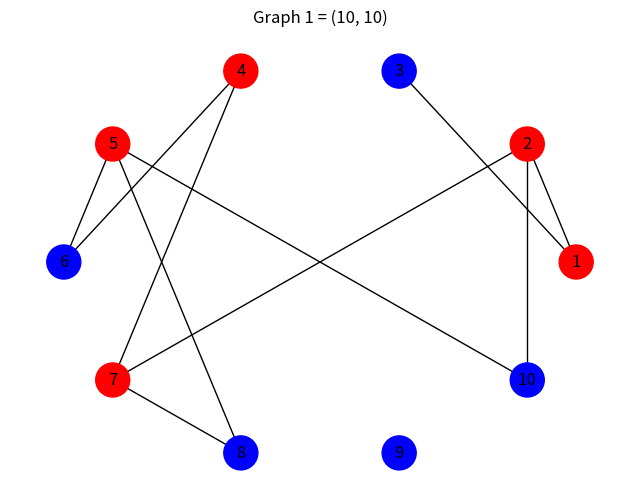
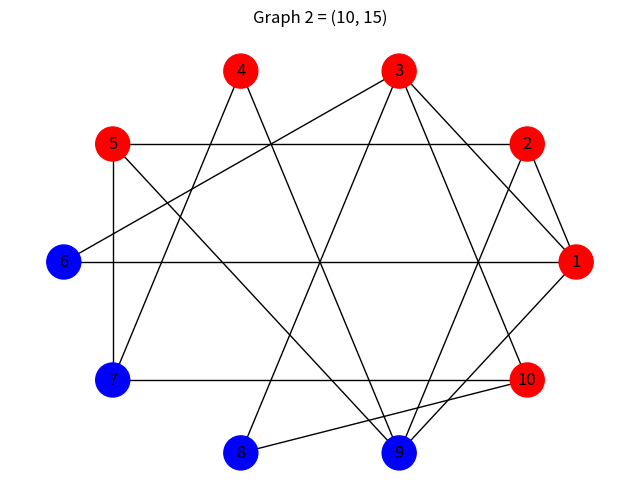
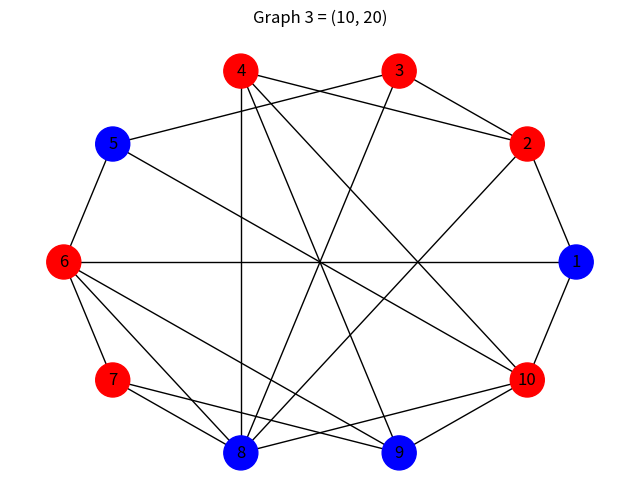
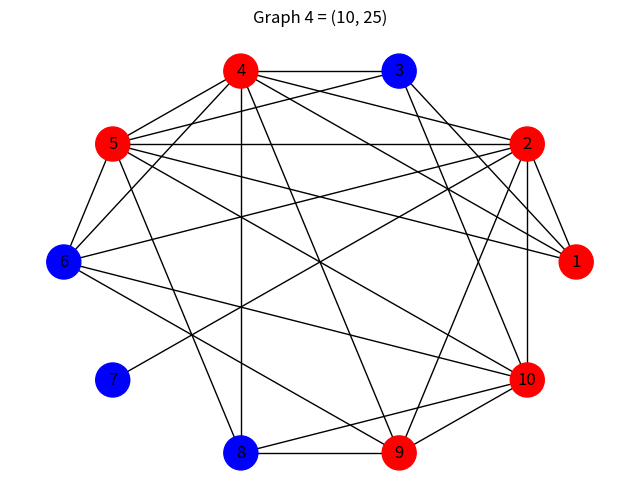
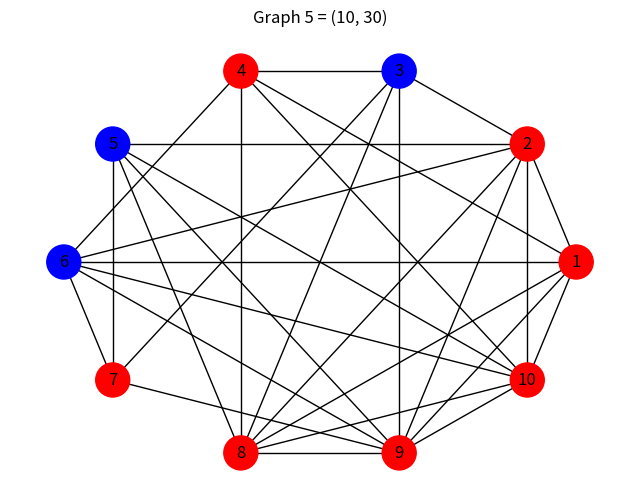
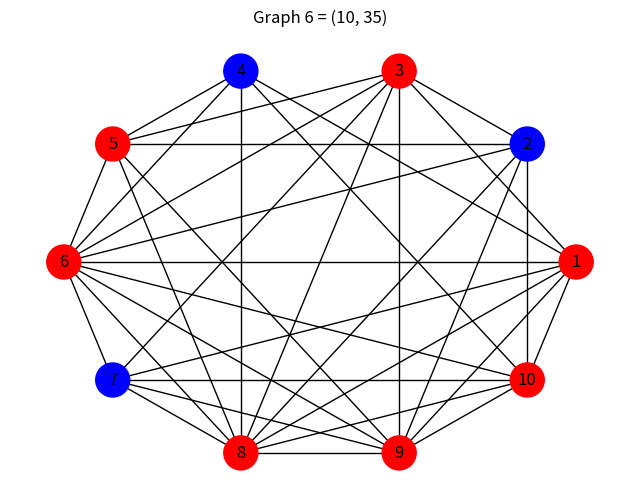
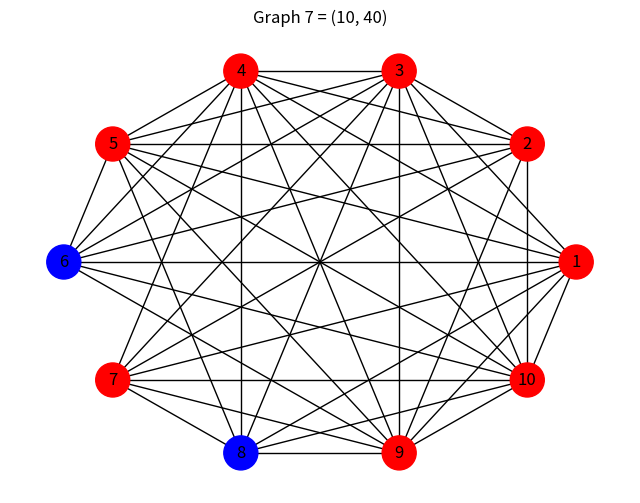

Generate these figures, in order, with matplotlib:
import matplotlib.pyplot as plt
import networkx as nx
import random
import time
import os
import csv

def generate_edges(n, m):
    if m < n-1:
        raise ValueError('edges cant be less than n-1')
    if m> n*(n-1)//2:
        raise ValueError("edges cant be more than n*(n-1)/2.")
    
    edges = set()
    while len(edges) < m:
        u = random.randint(1, n)
        v = random.randint(1, n)
        if u == v:
            continue
        edge = tuple(sorted((u, v)))
        edges.add(edge)
    return list(edges)

def subsets(index,subset,vertices,powerset):
    if index >= len(vertices):
        powerset.append(subset.copy())
        return 

    subset.append(vertices[index])
    subsets(index+1,subset,vertices,powerset)
    subset.pop()
    subsets(index+1,subset,vertices,powerset)

def isvc(g,subset):
    for u,v in g.edges():
        if u not in subset and v not in subset:
            return False
    return True

def min_vc(g,vertices,powerset):
    min = len(vertices)
    vc = vertices
    for subset in powerset:
        if isvc(g,subset) and min > len(subset):
            min = len(subset)
            vc = subset
    return vc


def approximation_algo(edges):
    match = []
    vc = []

    for u, v in edges:
        if u not in vc and v not in vc:
            match.append((u, v))
            vc.append(u)
            vc.append(v)

    return vc, match

def approximation_factor(vc, opt_size):
    return round(len(vc) / opt_size,3)

def write_edges(n, m, edges,i):
    with open(f'Input/input{i}.txt', "w") as f:
        f.write(f"{n} {m}\n")
        for u, v in edges:
            f.write(f"{u} {v}\n")

def read_edges(i):
    edges = []
    with open(f'Input/input{i}.txt', "r") as f:
        lines = f.readlines()

    for line in lines[1:]:
        if not line:
            continue

        u, v = map(int, line.split())
        edges.append((u, v))
    return edges

def display(n, m, edges, i):
    G = nx.Graph()
    vertices = [i+1 for i in range(n)]
    G.add_nodes_from(vertices)
    G.add_edges_from(edges)

    st_time = time.perf_counter()

    powerset = []
    subsets(0,[],vertices,powerset)
    vc = min_vc(G,vertices,powerset)

    end_time = time.perf_counter()

    execution_time = (end_time-st_time)*1000

    with open('result.csv', 'a', newline='') as f:
        w = csv.writer(f)
        w.writerow([(n,m),vc,len(vc),execution_time])


    color = []
    for v in vertices:
        if v in vc:
            color.append('red')
        else:
            color.append('blue')
    
    plt.figure(figsize=(8, 6))
    coordinates = nx.circular_layout(G)
    plt.title(f"Graph {i} = {n,m}")
    nx.draw(
        G,coordinates,
        with_labels=True,node_color=color, node_size=600,
    )
    plt.savefig(f'Visualize/graph{i}.png', dpi=300)
    # plt.show()

def main():

    os.makedirs('Input',exist_ok=True)
    os.makedirs('Visualize',exist_ok=True)

    with open('result.csv', 'w', newline ='') as f:
        w = csv.writer(f)
        w.writerow(['(Vertex,Edge)','Vertex Cover','Size','Execution Time'])

    n = 10
    i = 1
    for m in range(10,45,5):
        edges = generate_edges(n, m)
        write_edges(n, m, edges,i)
        edges = read_edges(i)
        display(n, m, edges, i)
        i += 1

if __name__ == '__main__':
    main()
